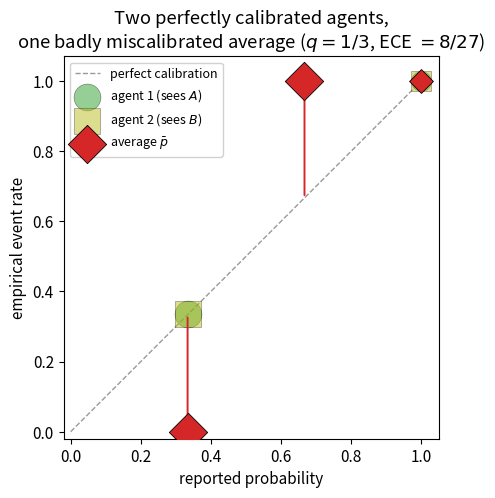

Generate this figure with matplotlib: (Note: this script raises an exception after producing the figure.)
"""
Averaging perfectly calibrated forecasters: how miscalibrated can the average be?

Companion code for the note. Binary outcome Y in {0,1}. A forecaster is a
random variable P in [0,1] jointly distributed with Y; it is *perfectly
calibrated* if E[Y | P] = P a.s. The L1 calibration error (population ECE) of a
forecaster is  E| E[Y | P] - P |, computed by grouping instances that report
the SAME value (this is the resolution-exact / infinite-bin ECE). We also
compute the standard b-equal-width-bin ECE to expose resolution effects.

We establish / illustrate:
  (A) Disjoint-information OR construction -> two perfectly calibrated Bayesian
      agents whose equal-weight average has population ECE = 8/27 ~= 0.2963,
      with reports at {1/3, 2/3, 1} that are robust to ANY binning.
  (B) Upper bound ECE(average) <= 1/2 is TIGHT, but only as a resolution effect:
      an explicit family with population ECE -> 1/2 whose reports cluster into a
      vanishing band, so its fixed-resolution (binned) ECE collapses to ~0.
  (C) With m forecasters the OR construction gives RESOLUTION-ROBUST averages
      whose ECE climbs toward 1/2.
  (D) A finite-sample reliability diagram for the 8/27 construction.

All randomness seeded. Figures -> figs/.
"""
import numpy as np
import matplotlib
matplotlib.use("Agg")
import matplotlib.pyplot as plt
from math import comb

SEED = 20260604
rng = np.random.default_rng(SEED)

# ---------------------------------------------------------------------------
# Calibration-error helpers for a forecaster defined on a finite probability
# space: arrays value[], mass[], rate[] (rate = P(Y=1 | that atom)).
# ---------------------------------------------------------------------------
def population_ece(value, mass, rate, tol=1e-12):
    """L1 calibration error grouping atoms that report the same value."""
    order = np.argsort(value)
    v, m, r = value[order], mass[order], rate[order]
    ece, k, n = 0.0, 0, len(v)
    while k < n:
        v0 = v[k]; M = 0.0; WR = 0.0
        while k < n and abs(v[k] - v0) <= tol:
            M += m[k]; WR += m[k] * r[k]; k += 1
        ece += M * abs(WR / M - v0)
    return ece

def binned_ece(value, mass, rate, nbins):
    """Standard ECE with `nbins` equal-width bins of [0,1]."""
    edges = np.linspace(0, 1, nbins + 1)
    ece = 0.0
    for b in range(nbins):
        lo, hi = edges[b], edges[b + 1]
        sel = (value >= lo) & (value < hi) if b < nbins - 1 else (value >= lo) & (value <= hi)
        M = mass[sel].sum()
        if M > 0:
            conf = (mass[sel] * value[sel]).sum() / M
            acc = (mass[sel] * rate[sel]).sum() / M
            ece += M * abs(acc - conf)
    return ece

def atoms_from_table(pi, r, w=0.5):
    """Two perfectly calibrated forecasters from a contingency table: forecaster
    1 reports the row-mean rate, forecaster 2 the col-mean rate (a conditional
    expectation is always perfectly calibrated). Returns per-cell atoms for the
    w-weighted average plus the forecaster value vectors a (rows), b (cols)."""
    pi = np.asarray(pi, float); r = np.asarray(r, float); pi = pi / pi.sum()
    rm = pi.sum(1); cm = pi.sum(0)
    a = np.divide((pi * r).sum(1), rm, out=np.full_like(rm, np.nan), where=rm > 0)
    b = np.divide((pi * r).sum(0), cm, out=np.full_like(cm, np.nan), where=cm > 0)
    V = w * a[:, None] + (1 - w) * b[None, :]
    keep = pi > 0
    return V[keep].ravel(), pi[keep].ravel(), r[keep].ravel(), a, b

# ===========================================================================
# (A) Disjoint-information OR construction.
# Two agents see independent bits A, B ~ Bernoulli(q); Y = A OR B.
# Agent 1 = E[Y|A] in {1, q}; Agent 2 = E[Y|B] in {1, q}. Both calibrated.
# ===========================================================================
print("=" * 72)
print("(A) Disjoint-bit OR construction: ECE of the equal-weight average")
print("=" * 72)

def or_table(q):
    pi = np.array([[(1 - q) ** 2, (1 - q) * q],
                   [q * (1 - q),  q ** 2]])
    r = np.array([[0.0, 1.0], [1.0, 1.0]])   # rate = 1{A=1 or B=1}
    return pi, r

for q in [0.2, 1 / 3, 0.5]:
    pi, r = or_table(q)
    V, m, rt, a, b = atoms_from_table(pi, r)
    ece = population_ece(V, m, rt)
    print(f"  q={q:.4f}: ECE={ece:.6f}  closed-form 2q(1-q)^2={2*q*(1-q)**2:.6f}"
          f"   agent values a={np.round(a,4)}")
pi, r = or_table(1 / 3)
V, m, rt, a, b = atoms_from_table(pi, r)
print(f"\n  q=1/3 is the maximizer of 2q(1-q)^2; ECE = 8/27 = {8/27:.6f}")
print(f"  average reports values {np.round(np.unique(V),4)} (robust to any binning);"
      f"  ECE@10bins={binned_ece(V,m,rt,10):.6f}")
# individual agents are exactly calibrated:
for name, vals, axis in [("agent1", a, 1), ("agent2", b, 0)]:
    mass = pi.sum(axis=axis if axis == 1 else 0)
    # E[Y|P=value] = value by construction -> ECE 0; verify numerically below in (D)
print("  (individual agents are perfectly calibrated by construction; verified in (D))")

# ===========================================================================
# (B) The 1/2 ceiling is tight, but as a RESOLUTION effect.
# Family: rates checkerboard (diag 1, off-diag 0); masses perturb the uniform
# table by p (rows) and 2p (cols). As p->0 all reports -> base rate 1/2.
# ===========================================================================
print("\n" + "=" * 72)
print("(B) Explicit family: population ECE -> 1/2, but binned ECE collapses")
print("=" * 72)

def ceiling_table(p):
    s = 2 * p
    pi = np.array([[0.25 + p, 0.25 - p],
                   [0.25 - s, 0.25 + s]])
    r = np.array([[1.0, 0.0], [0.0, 1.0]])
    return pi, r

ps = [0.10, 0.05, 0.02, 0.01, 0.005, 0.002, 0.001]
famrows = []
for p in ps:
    pi, r = ceiling_table(p)
    V, m, rt, a, b = atoms_from_table(pi, r)
    pop = population_ece(V, m, rt)
    e100 = binned_ece(V, m, rt, 100)
    e20 = binned_ece(V, m, rt, 20)
    spread = V.max() - V.min()
    famrows.append((p, pop, e100, e20, spread))
    print(f"  p={p:.3f}: pop-ECE={pop:.4f}  ECE@100bins={e100:.4f}  "
          f"ECE@20bins={e20:.4f}  report-range width={spread:.4f}")
print("  -> population (infinite-resolution) ECE -> 1/2; at any fixed bin width")
print("     the reports eventually fall in one bin and the binned ECE -> 0.")

# ===========================================================================
# (C) m-forecaster OR construction: RESOLUTION-ROBUST climb toward 1/2.
# m independent bits ~ Bernoulli(q); Y = OR; agent i reports E[Y|bit_i] in {1,s}.
# ===========================================================================
print("\n" + "=" * 72)
print("(C) m-forecaster OR construction (reports stay spread -> robust)")
print("=" * 72)

def or_m_atoms(m, q):
    """Atoms (value, mass, rate) of the equal-weight average of m OR-agents."""
    s = 1 - (1 - q) ** (m - 1)
    vals, mass, rate = [], [], []
    for k in range(m + 1):
        pk = comb(m, k) * q ** k * (1 - q) ** (m - k)
        vals.append((k * 1.0 + (m - k) * s) / m)
        mass.append(pk)
        rate.append(1.0 if k >= 1 else 0.0)
    return np.array(vals), np.array(mass), np.array(rate)

m_vals = list(range(2, 13))
mrows = []
for m in m_vals:
    qs = np.linspace(1e-4, 0.6, 6000)
    best = max((population_ece(*or_m_atoms(m, q)), q) for q in qs)
    pop, qbest = best
    V, mm, rt = or_m_atoms(m, qbest)
    e20 = binned_ece(V, mm, rt, 20)
    mrows.append((m, qbest, pop, e20))
    print(f"  m={m:2d}: max pop-ECE={pop:.4f} at q={qbest:.4f}  | ECE@20bins={e20:.4f}"
          f"  (robust)  #distinct reports={len(np.unique(np.round(V,4)))}")

# ===========================================================================
# (D) Finite-sample reliability diagram for the 8/27 construction (q=1/3).
# ===========================================================================
print("\n" + "=" * 72)
print("(D) Finite-sample reliability diagram, OR construction q=1/3")
print("=" * 72)
qstar = 1 / 3
n = 300_000
A = (rng.random(n) < qstar).astype(int)
B = (rng.random(n) < qstar).astype(int)
Y = ((A | B)).astype(float)
p1 = np.where(A == 1, 1.0, qstar)
p2 = np.where(B == 1, 1.0, qstar)
pbar = 0.5 * (p1 + p2)

def emp_reliability(p, Y):
    out = []
    for v in np.unique(p):
        sel = np.isclose(p, v)
        out.append((v, sel.mean(), Y[sel].mean()))
    return out

rel_bar = emp_reliability(pbar, Y)
emp = sum(f * abs(rate - v) for v, f, rate in rel_bar)
print("  average forecaster (reported -> mass, empirical Y-rate):")
for v, f, rate in rel_bar:
    print(f"    {v:.3f}: mass {f:.3f}, Y-rate {rate:.4f}, |gap| {abs(rate-v):.4f}")
print(f"  finite-sample ECE of average = {emp:.4f}  (population 8/27 = {8/27:.4f})")
for name, p in [("agent1", p1), ("agent2", p2)]:
    ce = sum(np.isclose(p, v).mean() * abs(Y[np.isclose(p, v)].mean() - v)
             for v in np.unique(p))
    print(f"  individual {name} empirical ECE = {ce:.4f}")

# ===========================================================================
# Figures
# ===========================================================================
plt.rcParams.update({"font.size": 11, "figure.dpi": 130})

# Figure 1: reliability diagram of the 8/27 construction.
fig, ax = plt.subplots(figsize=(5.4, 5.1))
ax.plot([0, 1], [0, 1], color="0.6", ls="--", lw=1, label="perfect calibration")
for name, p, mk, col in [("agent 1 (sees $A$)", p1, "o", "tab:green"),
                          ("agent 2 (sees $B$)", p2, "s", "tab:olive")]:
    for v, f, rate in emp_reliability(p, Y):
        ax.scatter([v], [rate], s=40 + 500 * f, marker=mk, color=col, alpha=0.5,
                   edgecolor="k", linewidth=0.4, zorder=3,
                   label=name if v == np.unique(p)[0] else None)
for v, f, rate in rel_bar:
    ax.scatter([v], [rate], s=70 + 700 * f, marker="D", color="tab:red",
               edgecolor="k", linewidth=0.6, zorder=4,
               label="average $\\bar p$" if v == rel_bar[0][0] else None)
    ax.annotate("", xy=(v, rate), xytext=(v, v),
                arrowprops=dict(arrowstyle="-|>", color="tab:red", lw=1.4))
ax.set_xlabel("reported probability"); ax.set_ylabel("empirical event rate")
ax.set_title("Two perfectly calibrated agents,\none badly miscalibrated average "
             "($q=1/3$, ECE $=8/27$)")
ax.set_xlim(-0.02, 1.05); ax.set_ylim(-0.02, 1.07)
ax.legend(loc="upper left", fontsize=9, framealpha=0.9); ax.set_aspect("equal")
fig.tight_layout(); fig.savefig("figs/reliability.png", bbox_inches="tight")
print("\n  wrote figs/reliability.png")

# Figure 2: the 1/2 ceiling as a resolution effect.
fig, ax = plt.subplots(figsize=(6.4, 4.4))
P = np.array([row[0] for row in famrows])
ax.plot(P, [row[1] for row in famrows], "o-", color="tab:blue",
        label="population ECE (infinite resolution)")
ax.plot(P, [row[2] for row in famrows], "s--", color="tab:orange",
        label="ECE at 100 bins")
ax.plot(P, [row[3] for row in famrows], "^:", color="tab:green",
        label="ECE at 20 bins")
ax.axhline(0.5, color="tab:red", ls=":", lw=1.2)
ax.text(0.06, 0.475, "ceiling $1/2$", color="tab:red", fontsize=9)
ax.axhline(8/27, color="0.5", ls="-.", lw=1.0)
ax.text(0.06, 8/27 + 0.008, "$8/27$ (robust construction)", color="0.4", fontsize=8.5)
ax.set_xscale("log"); ax.invert_xaxis()
ax.set_xlabel("perturbation $p$  (reports cluster as $p\\to 0$)")
ax.set_ylabel("calibration error of the average")
ax.set_title("The $1/2$ ceiling is tight, but only as a resolution effect")
ax.legend(fontsize=9, loc="center left"); ax.set_ylim(0, 0.55)
fig.tight_layout(); fig.savefig("figs/resolution.png", bbox_inches="tight")
print("  wrote figs/resolution.png")

# Figure 3: m-forecaster robust climb toward 1/2.
fig, ax = plt.subplots(figsize=(5.8, 4.2))
ms = [r[0] for r in mrows]
ax.plot(ms, [r[2] for r in mrows], "o-", color="tab:blue", label="population ECE")
ax.plot(ms, [r[3] for r in mrows], "s--", color="tab:green", label="ECE at 20 bins (robust)")
ax.axhline(0.5, color="tab:red", ls=":", lw=1.2, label="ceiling $1/2$")
ax.scatter([2], [8/27], color="k", zorder=5)
ax.annotate("$8/27$", (2, 8/27), textcoords="offset points", xytext=(8, -2), fontsize=9)
ax.set_xlabel("number of forecasters $m$ (averaged)")
ax.set_ylabel("max ECE over $q$")
ax.set_title("Averaging $m$ calibrated agents: a robust climb toward $1/2$")
ax.legend(fontsize=9, loc="lower right"); ax.set_ylim(0.25, 0.52)
fig.tight_layout(); fig.savefig("figs/m_forecasters.png", bbox_inches="tight")
print("  wrote figs/m_forecasters.png")

print("\nDONE.")
